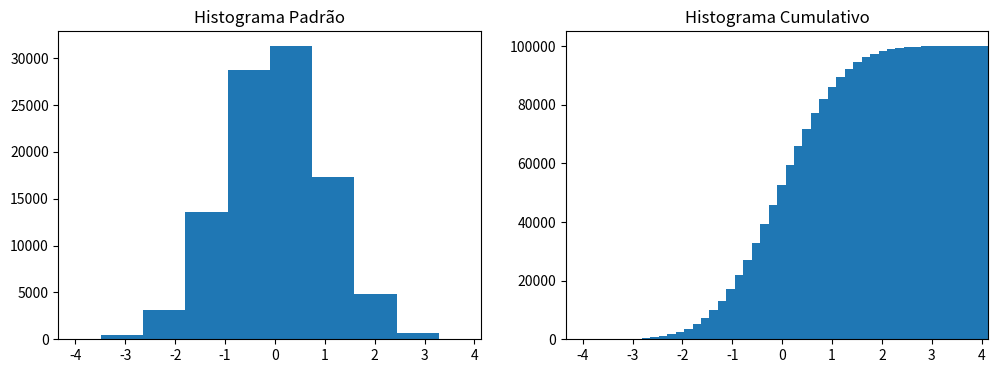
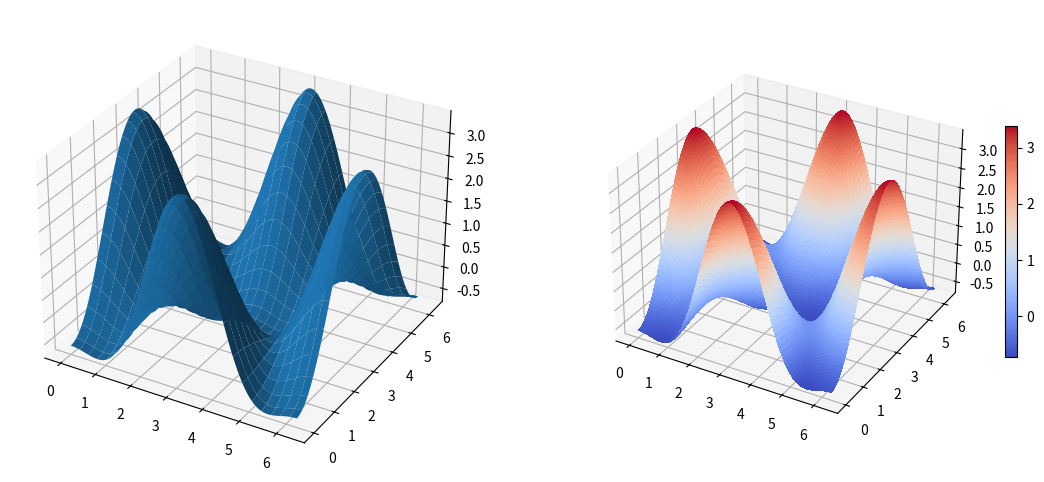

Source code (Python) for these figures, in order:
import matplotlib as mpl
import numpy as np
import matplotlib.pyplot as plt
from pylab import *

### Histogramas
# Dados
n = np.random.randn(100000)

# Cria os subplots
fig, axes = plt.subplots(1,2, figsize=(12,4))

# Plot1
axes[0].hist(n)
axes[0].set_title('Histograma Padrão')
axes[0].set_xlim((min(n), max(n)))

# Plot2
axes[1].hist(n, cumulative=True, bins=50)
axes[1].set_title('Histograma Cumulativo')
axes[1].set_xlim((min(n), max(n)))
plt.show()

### Gráficos 3D
from mpl_toolkits.mplot3d.axes3d import Axes3D

# Dados
alpha = 0.7
phi_ext = 2 * np.pi * 0.5

# Função para um mapa de cores
def ColorMap(phi_m, phi_p):
    return(+ alpha - 2 * np.cos(phi_p)*cos(phi_m) - alpha * np.cos(phi_ext - 2*phi_p))

# Mais dados
phi_m = np.linspace(0, 2*np.pi, 100)
phi_p = np.linspace(0, 2*np.pi, 100)
x,y = np.meshgrid(phi_p, phi_m)
z = ColorMap(x,y).T

# Cria a Figura
fig = plt.figure(figsize=(14,6))

# Adiciona o subplot 1 com projeção 3D
ax = fig.add_subplot(1,2,1, projection='3d')
p = ax.plot_surface(x,y,z, rstride=4, cstride=4, linewidth=0)

# Adiciona o subplot2 com projeção 3D
ax = fig.add_subplot(1,2,2, projection='3d')
p = ax.plot_surface(x,y,z, rstride=1, cstride=1, cmap=cm.coolwarm, linewidth=0, antialiased=False)

# Cria a barra de cores como legenda
cb = fig.colorbar(p, shrink=0.5)
plt.show()